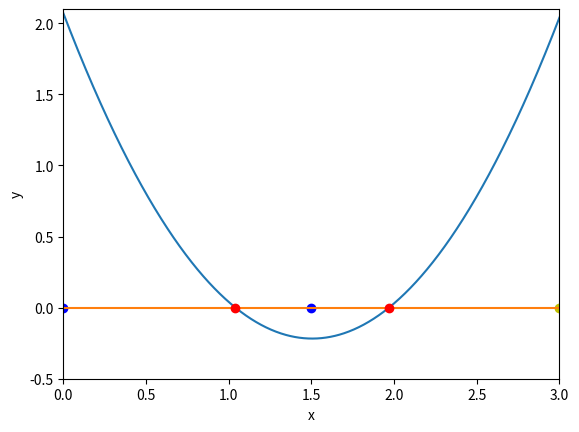

This chart was generated by the following Python code:
%matplotlib inline 
import numpy as np 
import matplotlib.pyplot as plt

def function_for_roots(x):
    a = 1.01
    b = -3.04
    c = 2.07
    return a*x**2 + b*x + c #quadratic formula yay, also it's kinda aaaa that a ^ is now a **

def check_initial_values(f, x_min, x_max, tol):
    
    y_min = f(x_min)
    y_max = f(x_max)
    
    #check that x_min and x_max contain a zero crossing 
    if(y_min*y_max>0.0):
        print("No zero crossing found in the range =",x_min, x_max)
        s = "f(%f) = %f, f(%f) = %f" % (x_min, y_min, x_max, y_max)
        print(s)
        return 0
    
    #if x_min is a root, then return flag ==1 
    if(np.fabs(y_min)<tol):
        return 1
    
    #if x_max is a root, return flag == 2
    if(np.fabs(y_max)<tol):
        return 2
    
    #if we reach this point, the bracket is valid 
    #and we will return 3 
    return 3

def bisection_root_finding(f, x_min_start, x_max_start, tol):
    
    #this function uses bisection search to find a root 
    
    x_min = x_min_start 
    x_max = x_max_start
    x_mid = 0.0
    
    y_min = f(x_min)
    y_max = f(x_max)
    y_mid = 0.0 
    
    imax = 100 #max number of iterations 
    i = 0 #iteration counter 
    
    #check the initial values 
    flag = check_initial_values(f,x_min,x_max,tol)
    if(flag==0): #if it equals 0, we have bad set of initial 
        print("Error in bisection_root_finding().")
        raise ValueError('Initial values invalid', x_min, x_max)
    elif(flag==1): #got lucky 
        return x_min
    elif(flag==2): #got lucky 
        return x_max
    
    #if we reach here, then we conduct the search 
    
    #set a flag 
    flag = 1
    
    #enter a while loop
    while (flag):
        x_mid = 0.5*(x_min+x_max) #midpoint 
        y_mid = f(x_mid)  #function value at x_mid
        
        #check it x_mid is a root 
        if(np.fabs(y_mid)<tol):
            flag = 0 
        else:
            #x_mid is anot a root 
            
            #if the product of the function at the midpoint 
            #and at one of the end points is greater than
            #zero, replace this end point 
            if(f(x_min)*f(x_mid)>0):
                #replace x_min with x_mid 
                x_min = x_mid 
            else:
                #replace x_max with x_mid 
                x_max = x_mid 
        
        #print out the iteration 
        print(x_min, f(x_min), x_max,f(x_max))
        
        #count the iteration 
        i += 1
        
        #if we have exceeded the max number 
        #of iterations, exit 
        if(i >=imax):
            print("Exceeded max number of iterations =", i)
            s = "Min bracket f(%f) = %f" % (x_min, f(x_min))
            print(s)
            s = "Max bracket f(%f) %f" % (x_max, f(x_max))
            print(s)
            s = "Mid bracket f(%f) = %f" % (x_mid, f(x_mid))
            print(s)
            raise StopIteration('stopping iterations after',i)
            
    #we are done!
    return x_mid
    

x_min = 0.0
x_max = 1.5
tolerance = 1.0e-6

#print the initial guesses
print(x_min,function_for_roots(x_min))
print(x_max,function_for_roots(x_max))

x_root_1 = bisection_root_finding(function_for_roots,x_min,x_max,tolerance)
y_root_1 = function_for_roots(x_root_1)

s = "Root found with y(%f) = %f" % (x_root_1,y_root_1)
print (s)

x_min = 1.5
x_max = 3
tolerance = 1.0e-6

#print the initial guesses
print(x_min,function_for_roots(x_min))
print(x_max,function_for_roots(x_max))

x_root_2 = bisection_root_finding(function_for_roots,x_min,x_max,tolerance)
y_root_2 = function_for_roots(x_root_2)

s = "Root found with y(%f) = %f" % (x_root_2,y_root_2)
print (s)

#function_for_roots = plt.figure(figsize=(6,6)) 
x = np.linspace(0,3,1000) #from 0 to 3, our search region and 1000 evenly spaced values
y = [function_for_roots(i)for i in x] #call the function
f = 0*x #the line for x where y = 0. 
plt.plot(0.0,0,'bo') #plot the leftmost point of the first search in blue
plt.plot(1.5,0,'bo') #plot the rightmost point of the first search in blue
plt.plot(3,0,'yo') #plot the rightmost point of the first search in yellow
plt.xlabel('x')  #label the x axis 
plt.ylabel('y')  #label the y axis
plt.plot(x, y)   #plot x vs y
plt.plot(f)      #plot the x axis as a line
plt.plot(x_root_1, y_root_1,'ro') #plot the first root in red
plt.plot(x_root_2,y_root_2,'ro')  #plot the second root in red
plt.xlim([0,3])   #limit the x-range to between 0 and 3
plt.ylim([-0.5,2.1]) #limit the y range between -0.5 to 2.1
plt.show()           #let there be light! 